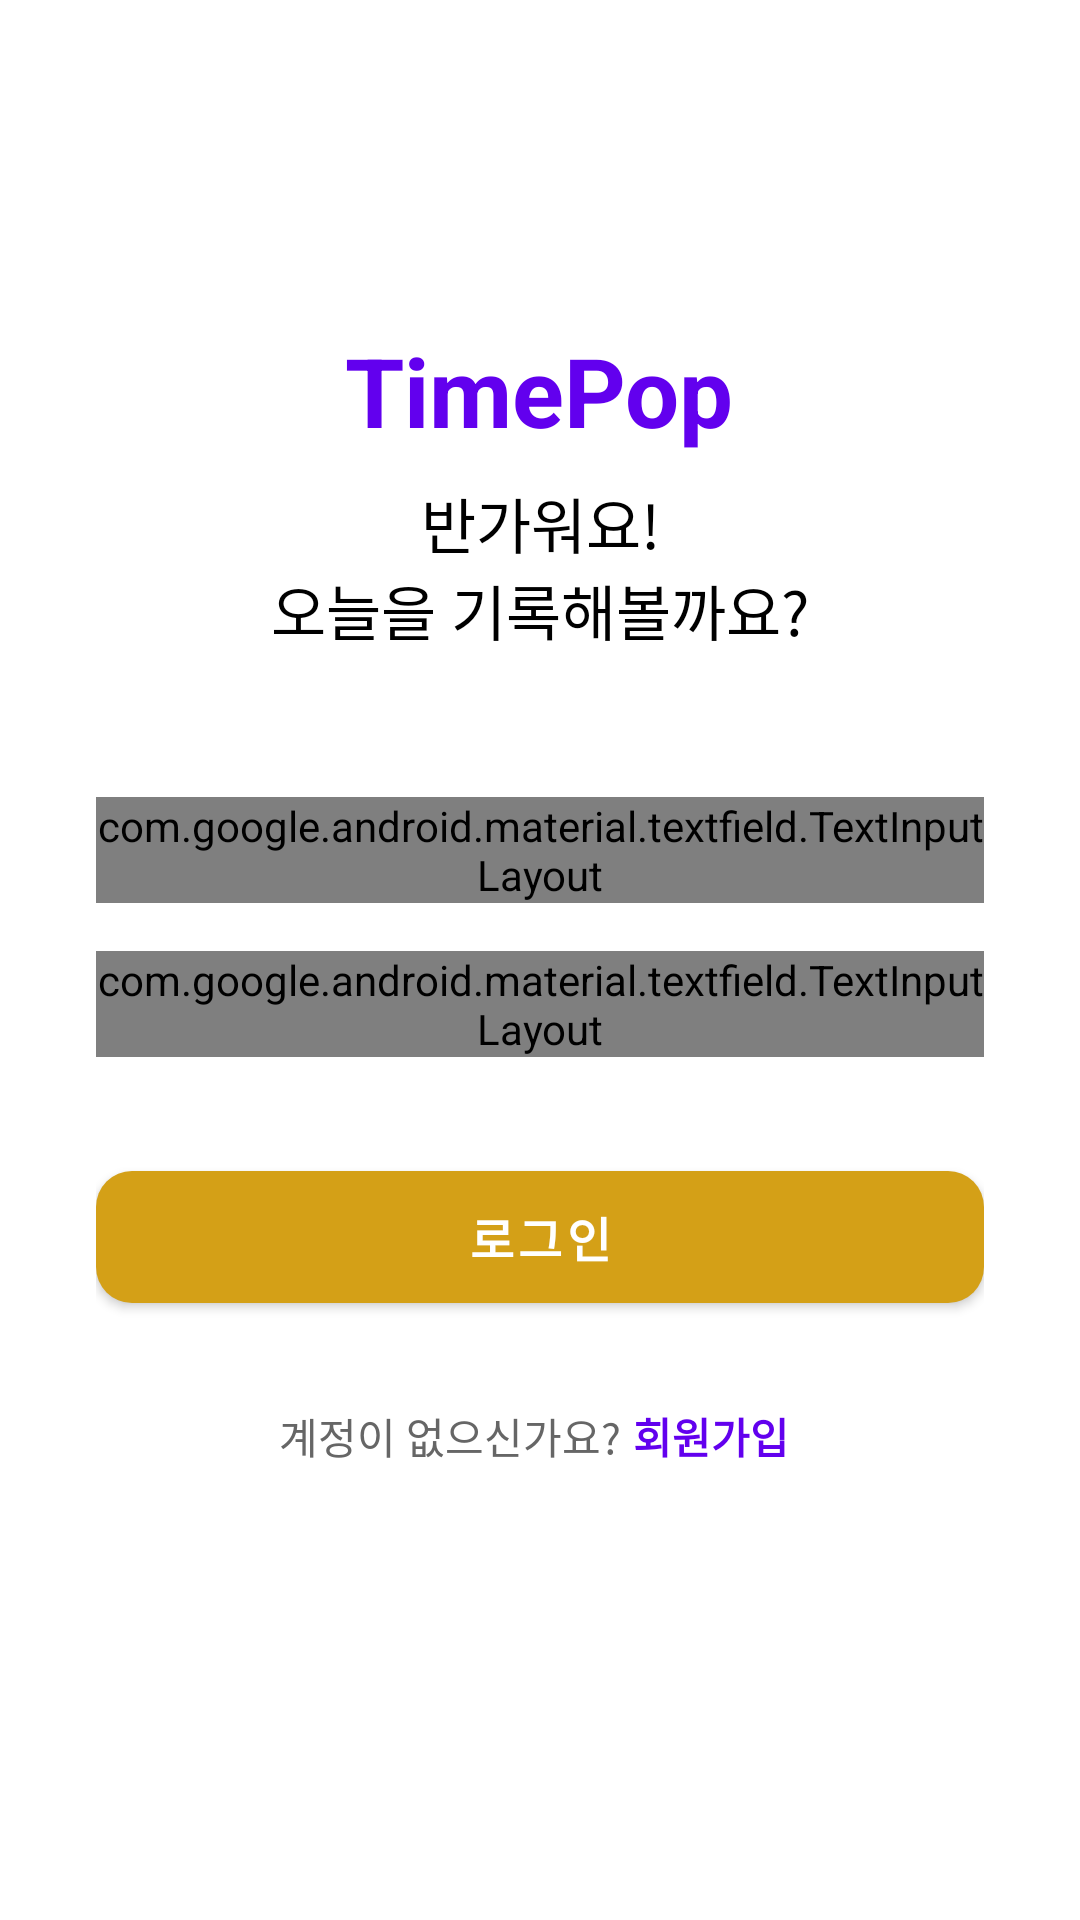

Produce the Android XML layout that renders to this screen, including the resource entries it uses.
<!-- AndroidManifest.xml: activity theme Theme.TodayInHistory -->
<!-- res/layout/activity_login.xml -->
<?xml version="1.0" encoding="utf-8"?>
<LinearLayout xmlns:android="http://schemas.android.com/apk/res/android"
    xmlns:app="http://schemas.android.com/apk/res-auto"
    android:layout_width="match_parent"
    android:layout_height="match_parent"
    android:orientation="vertical"
    android:padding="32dp"
    android:gravity="center_horizontal"
    android:background="@color/white">

    <Space
        android:layout_width="match_parent"
        android:layout_height="0dp"
        android:layout_weight="1" />

    
    <TextView
        android:layout_width="wrap_content"
        android:layout_height="wrap_content"
        android:text="@string/main_header_subtitle"
        android:textColor="@color/purple_500"
        android:textSize="32sp"
        android:textStyle="bold" />

    <TextView
        android:layout_width="wrap_content"
        android:layout_height="wrap_content"
        android:layout_marginTop="8dp"
        android:text="@string/login_title"
        android:textColor="@color/black"
        android:textSize="20sp"
        android:textAlignment="center" />

    <Space
        android:layout_width="match_parent"
        android:layout_height="48dp" />

    
    <com.google.android.material.textfield.TextInputLayout
        android:layout_width="match_parent"
        android:layout_height="wrap_content"
        style="@style/Widget.Material3.TextInputLayout.OutlinedBox">

        <com.google.android.material.textfield.TextInputEditText
            android:id="@+id/et_email"
            android:layout_width="match_parent"
            android:layout_height="wrap_content"
            android:hint="@string/login_email_hint"
            android:inputType="textEmailAddress" />
    </com.google.android.material.textfield.TextInputLayout>

    
    <com.google.android.material.textfield.TextInputLayout
        android:layout_width="match_parent"
        android:layout_height="wrap_content"
        android:layout_marginTop="16dp"
        style="@style/Widget.Material3.TextInputLayout.OutlinedBox"
        app:passwordToggleEnabled="true">

        <com.google.android.material.textfield.TextInputEditText
            android:id="@+id/et_password"
            android:layout_width="match_parent"
            android:layout_height="wrap_content"
            android:hint="@string/login_password_hint"
            android:inputType="textPassword" />
    </com.google.android.material.textfield.TextInputLayout>

    <Space
        android:layout_width="match_parent"
        android:layout_height="32dp" />

    
    <com.google.android.material.button.MaterialButton
        android:id="@+id/btn_login"
        android:layout_width="match_parent"
        android:layout_height="56dp"
        android:text="@string/login_btn_signin"
        android:textSize="16sp"
        android:textStyle="bold"
        app:cornerRadius="12dp" />

    
    <LinearLayout
        android:layout_width="wrap_content"
        android:layout_height="wrap_content"
        android:layout_marginTop="24dp"
        android:orientation="horizontal">

        <TextView
            android:layout_width="wrap_content"
            android:layout_height="wrap_content"
            android:text="@string/login_no_account"
            android:textColor="#666666"
            android:textSize="14sp" />

        <TextView
            android:id="@+id/tv_go_signup"
            android:layout_width="wrap_content"
            android:layout_height="wrap_content"
            android:text="@string/login_go_signup"
            android:textColor="@color/purple_500"
            android:textSize="14sp"
            android:textStyle="bold"
            android:padding="4dp"
            android:background="?attr/selectableItemBackground" />
    </LinearLayout>

    <Space
        android:layout_width="match_parent"
        android:layout_height="0dp"
        android:layout_weight="1.5" />

</LinearLayout>
<!-- resources referenced by this layout -->
<resources>
  <color name="black">#FF000000</color>
  <color name="purple_500">#FF6200EE</color>
  <color name="white">#FFFFFFFF</color>
  <string name="login_btn_signin">로그인</string>
  <string name="login_email_hint">이메일 주소</string>
  <string name="login_go_signup">회원가입</string>
  <string name="login_no_account">계정이 없으신가요? </string>
  <string name="login_password_hint">비밀번호</string>
  <string name="login_title">반가워요!\n오늘을 기록해볼까요?</string>
  <string name="main_header_subtitle">TimePop</string>
  <style name="Theme.TodayInHistory" parent="Theme.MaterialComponents.DayNight.NoActionBar">
          
          <item name="colorPrimary">#D4A017</item>
          <item name="colorPrimaryVariant">#B48A12</item>
          <item name="colorOnPrimary">@color/white</item>
          
          <item name="colorSecondary">#333333</item>
          <item name="colorSecondaryVariant">#000000</item>
          <item name="colorOnSecondary">@color/white</item>
          
          <item name="android:statusBarColor">?attr/colorPrimaryVariant</item>
      </style>
</resources>
